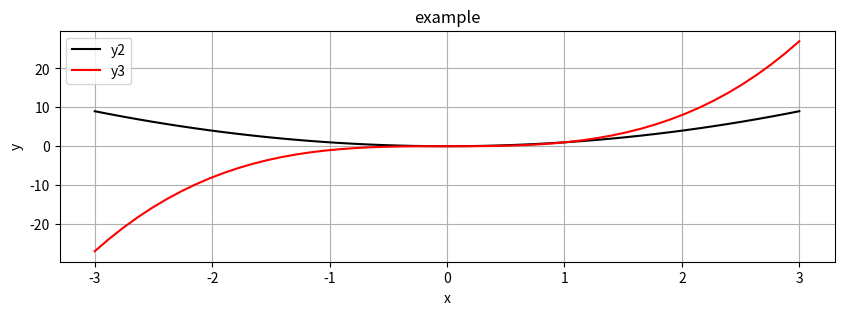
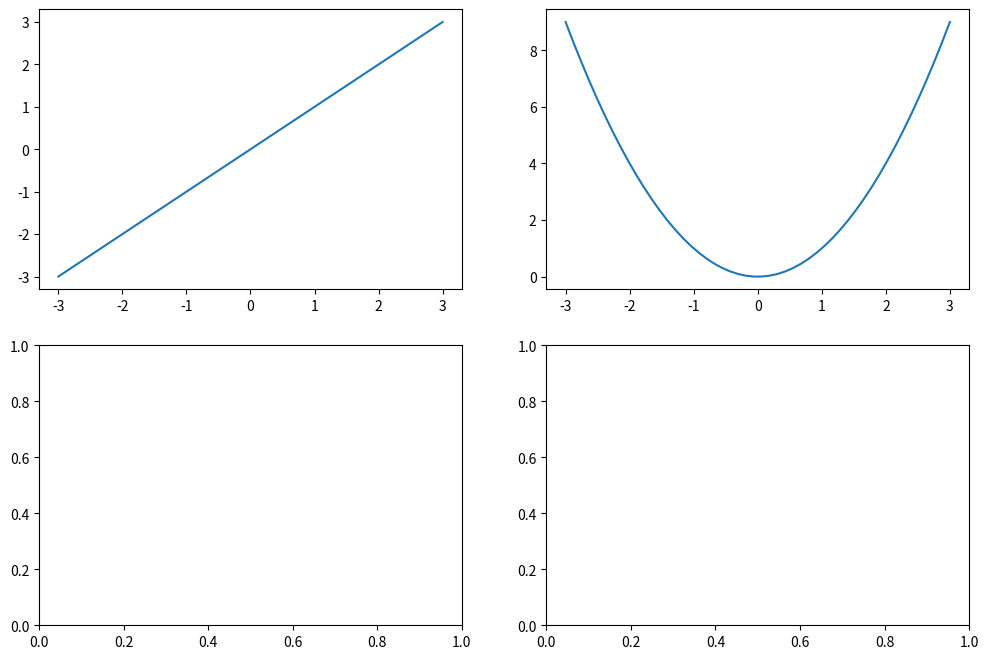

The script that saved these images, in order:
import numpy as np
import matplotlib.pyplot as plt

x = np.linspace(-3, 3)
y1 = x
y2 = x ** 2
y3 = x ** 3
y4 = x ** 4

fig = plt.subplots(figsize=(10, 3))
plt.plot(x, y2, c='k', label='y2')
plt.plot(x, y3, c='r', label='y3')

plt.xlabel('x')
plt.ylabel('y')
plt.title('example')
plt.grid()
plt.legend(loc='upper left')

fig, axs = plt.subplots(nrows=2, ncols=2, figsize=(12, 8))
axs[0,0].plot(x, y1, label='y1')
axs[0,1].plot(x, y2, label='y2')
